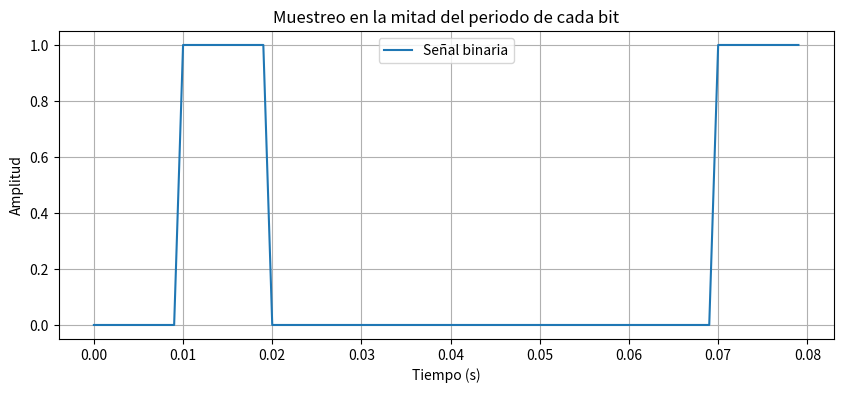

The matplotlib source for this figure:
import numpy as np
import matplotlib.pyplot as plt
from scipy.signal import square


def text_to_signal(text: str):
    """Devuelte el tiempo, la señal cuadrada representado ascii (8 bits) y arreglos con la información qu e
    contienen la señal en tiempos y valores"""
    binary_values = [format(ord(c), '08b') for c in text]
    binary_sequence = ''.join(binary_values)

    fs = 1000
    bit_duration = 0.01
    t_total = bit_duration * len(binary_sequence)

    t = np.linspace(0, t_total, int(fs * t_total), endpoint=False)

    signal = np.zeros_like(t)
    for i, bit in enumerate(binary_sequence):
        start_idx = int(i * bit_duration * fs)
        end_idx = int((i + 1) * bit_duration * fs)
        # Nivel alto o bajo según el bit
        signal[start_idx:end_idx] = 1 if bit == '1' else 0

    sample_times = np.array(
        [(i + 0.5) * bit_duration for i in range(len(binary_sequence))])
    sample_values = np.interp(sample_times, t, signal)

    return t, signal, sample_times, sample_values


if __name__ == '__main__':

    t, signal, sample_times, sample_values = text_to_signal('A')
    # m = 3  # Numero de divisiones para MPSK
    # sample_values = sample_values.astype(int)
    # if (len(sample_values) % m != 0):
    #     sample_values = np.append(
    #         sample_values, [0 for _ in range(m - (len(sample_values) % m))])

    # sample_values = sample_values.reshape(-1, m)
    # print(sample_values)

    # base_2 = [(1 << i) for i in range(m-1, -1, -1)]
    # print(base_2)
    # sample_values = np.dot(sample_values, base_2)
    print(sample_values)

    plt.figure(figsize=(10, 4))
    plt.plot(t, signal, label="Señal binaria")
    #plt.scatter(sample_times, sample_values, color='red', label="Muestras (mitad del bit)", zorder=3)
    plt.xlabel("Tiempo (s)")
    plt.ylabel("Amplitud")
    plt.title("Muestreo en la mitad del periodo de cada bit")
    #plt.yticks([0, 1], ['0', '1'])
    plt.legend()
    plt.grid()
    plt.show()
